The GitHub repository yeonebin/v2 contains a labelled image folder "dataset_v4" with 11 categories: concealed multiple targets, hammer, knife, multiple targets, pistol, plier, rifle, satellite model, snips, stiletto, wrench. Examples follow, each with its label.

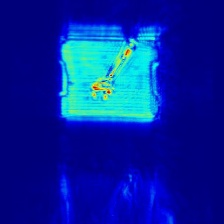
Label: wrench

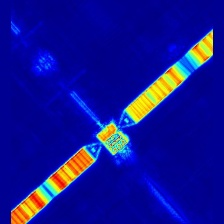
Label: satellite model

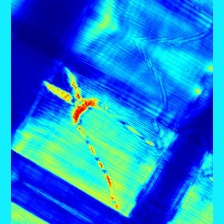
Label: snips

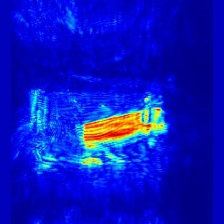
Label: knife

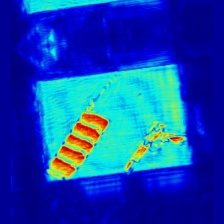
Label: concealed multiple targets

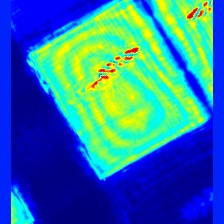
Label: stiletto
